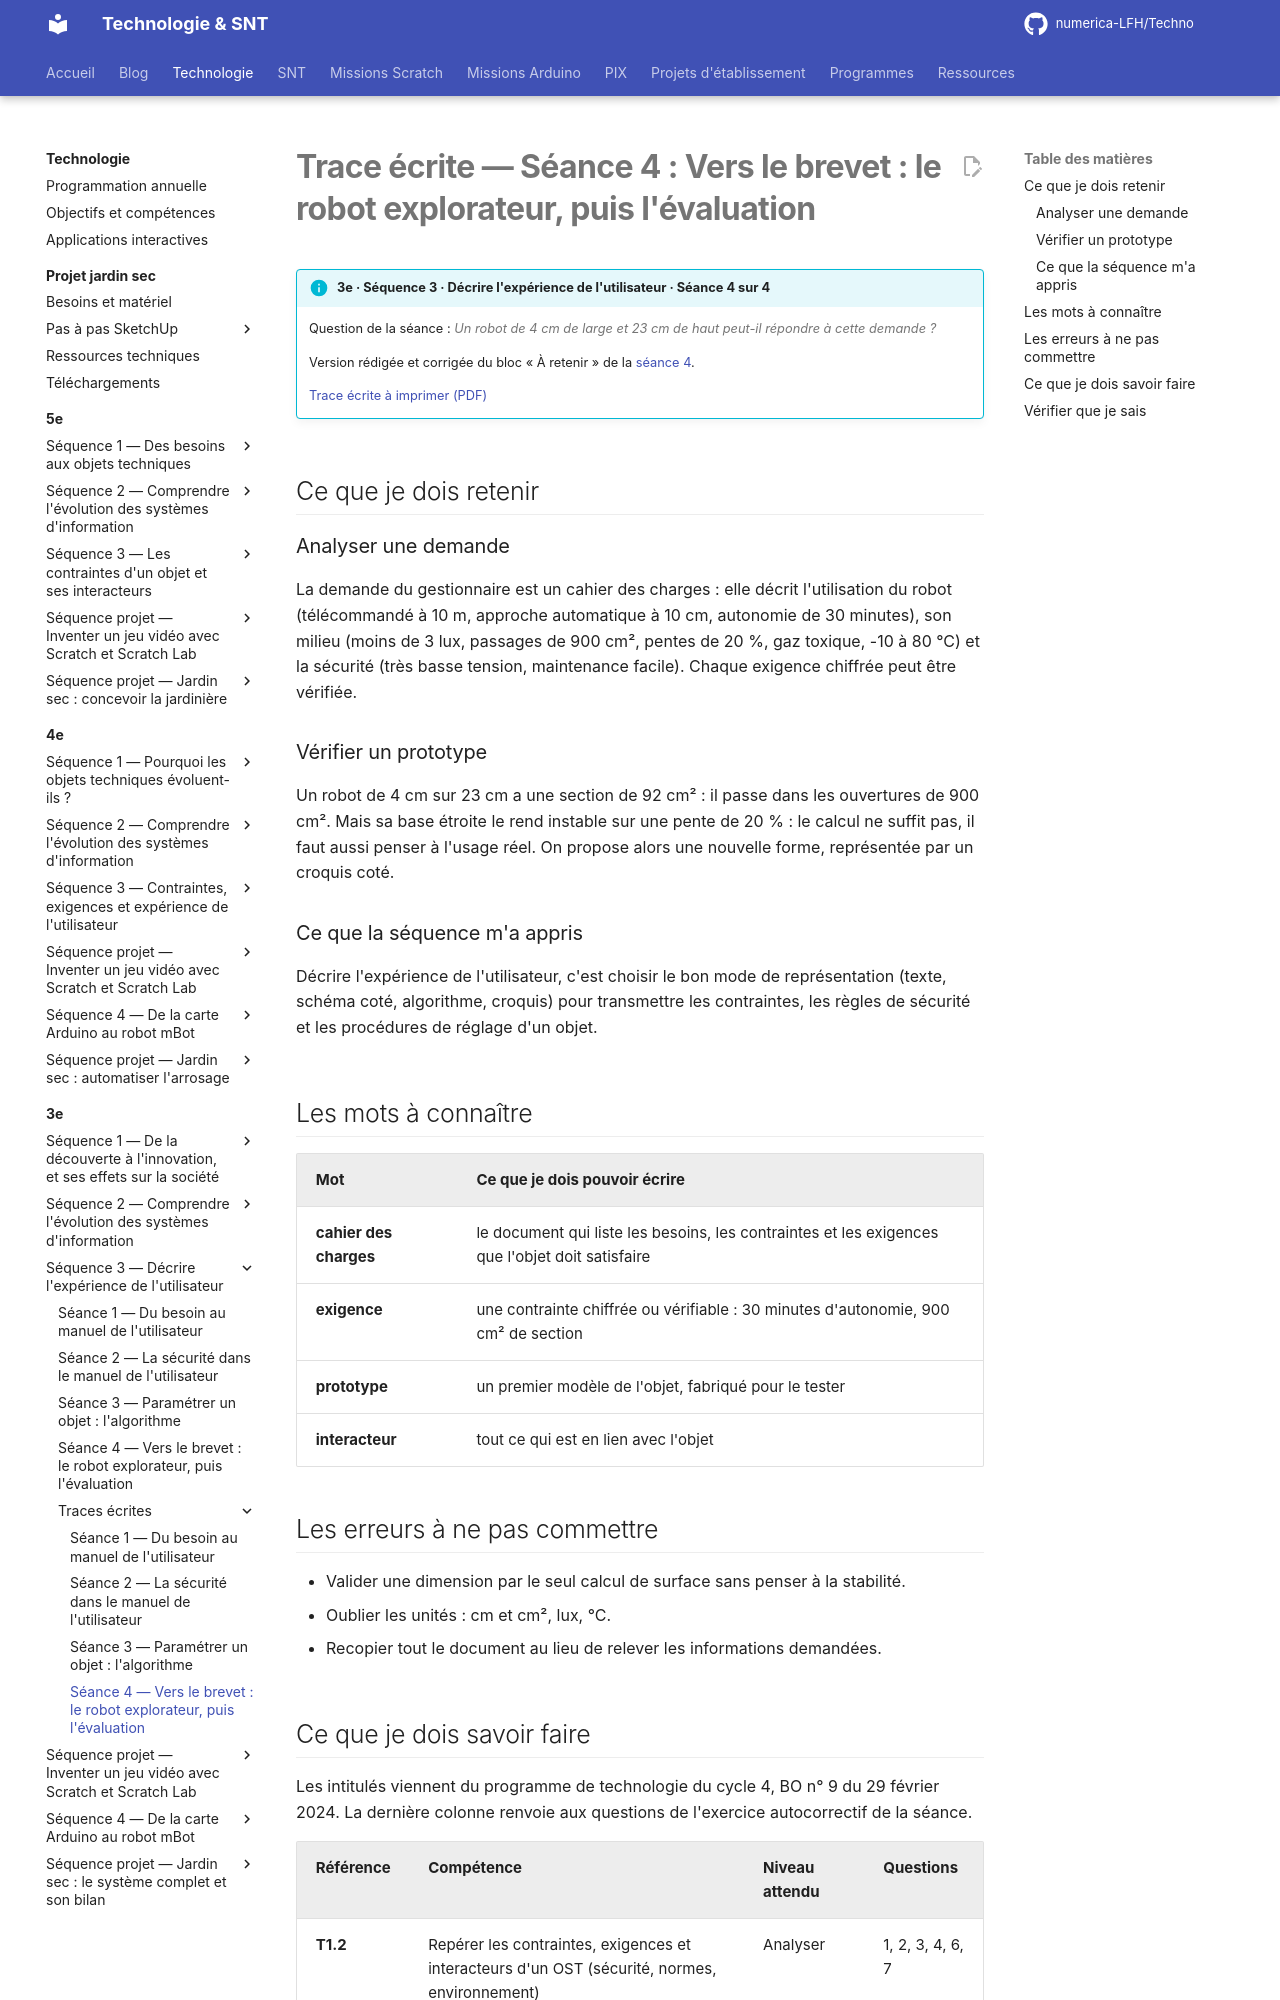

repository: numerica-LFH/Techno · page: technologie/3e/sequence-3/trace-ecrite-seance-4/index.html · generator: mkdocs

# Trace écrite — Séance 4 : Vers le brevet : le robot explorateur, puis l'évaluation

!!! info "3e · Séquence 3 · Décrire l'expérience de l'utilisateur · Séance 4 sur 4"

    Question de la séance : *Un robot de 4 cm de large et 23 cm de haut peut-il répondre à cette demande ?*

    Version rédigée et corrigée du bloc « À retenir » de la [séance 4](seance-4.md).

    [Trace écrite à imprimer (PDF)](traces/3e-seq3-seance4-trace.pdf)

## Ce que je dois retenir

### Analyser une demande

La demande du gestionnaire est un cahier des charges : elle décrit l'utilisation du robot (télécommandé à 10 m, approche automatique à 10 cm, autonomie de 30 minutes), son milieu (moins de 3 lux, passages de 900 cm², pentes de 20 %, gaz toxique, -10 à 80 °C) et la sécurité (très basse tension, maintenance facile). Chaque exigence chiffrée peut être vérifiée.

### Vérifier un prototype

Un robot de 4 cm sur 23 cm a une section de 92 cm² : il passe dans les ouvertures de 900 cm². Mais sa base étroite le rend instable sur une pente de 20 % : le calcul ne suffit pas, il faut aussi penser à l'usage réel. On propose alors une nouvelle forme, représentée par un croquis coté.

### Ce que la séquence m'a appris

Décrire l'expérience de l'utilisateur, c'est choisir le bon mode de représentation (texte, schéma coté, algorithme, croquis) pour transmettre les contraintes, les règles de sécurité et les procédures de réglage d'un objet.

## Les mots à connaître

| Mot | Ce que je dois pouvoir écrire |
|---|---|
| **cahier des charges** | le document qui liste les besoins, les contraintes et les exigences que l'objet doit satisfaire |
| **exigence** | une contrainte chiffrée ou vérifiable : 30 minutes d'autonomie, 900 cm² de section |
| **prototype** | un premier modèle de l'objet, fabriqué pour le tester |
| **interacteur** | tout ce qui est en lien avec l'objet |

## Les erreurs à ne pas commettre

- Valider une dimension par le seul calcul de surface sans penser à la stabilité.
- Oublier les unités : cm et cm², lux, °C.
- Recopier tout le document au lieu de relever les informations demandées.
